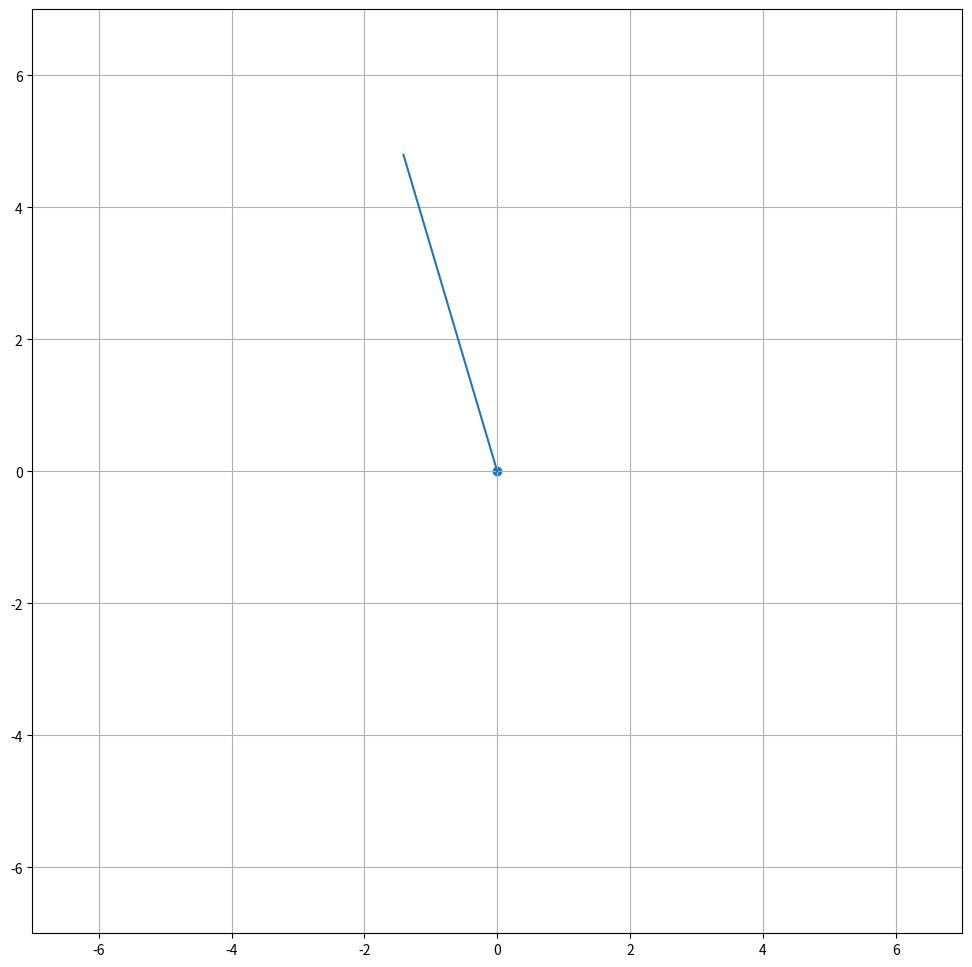

Source code (Python):
import matplotlib.pyplot as plt  
import numpy as np 

#landmark angle: 1.8574475597536577 
#robot pose: -3.135
angle = 1.857 
x0 = 0; y0 = 0; 
x1 = 5 * np.cos(angle) 
y1 = 5 * np.sin(angle)  

fig, ax = plt.subplots(figsize=(12,12))  
plt.plot([x0,x1],[y0,y1])  
plt.grid(visible=True)
ax.scatter(x0,y0) 
ax.set_xlim([-7,7]) 
ax.set_ylim([-7,7])
plt.show()